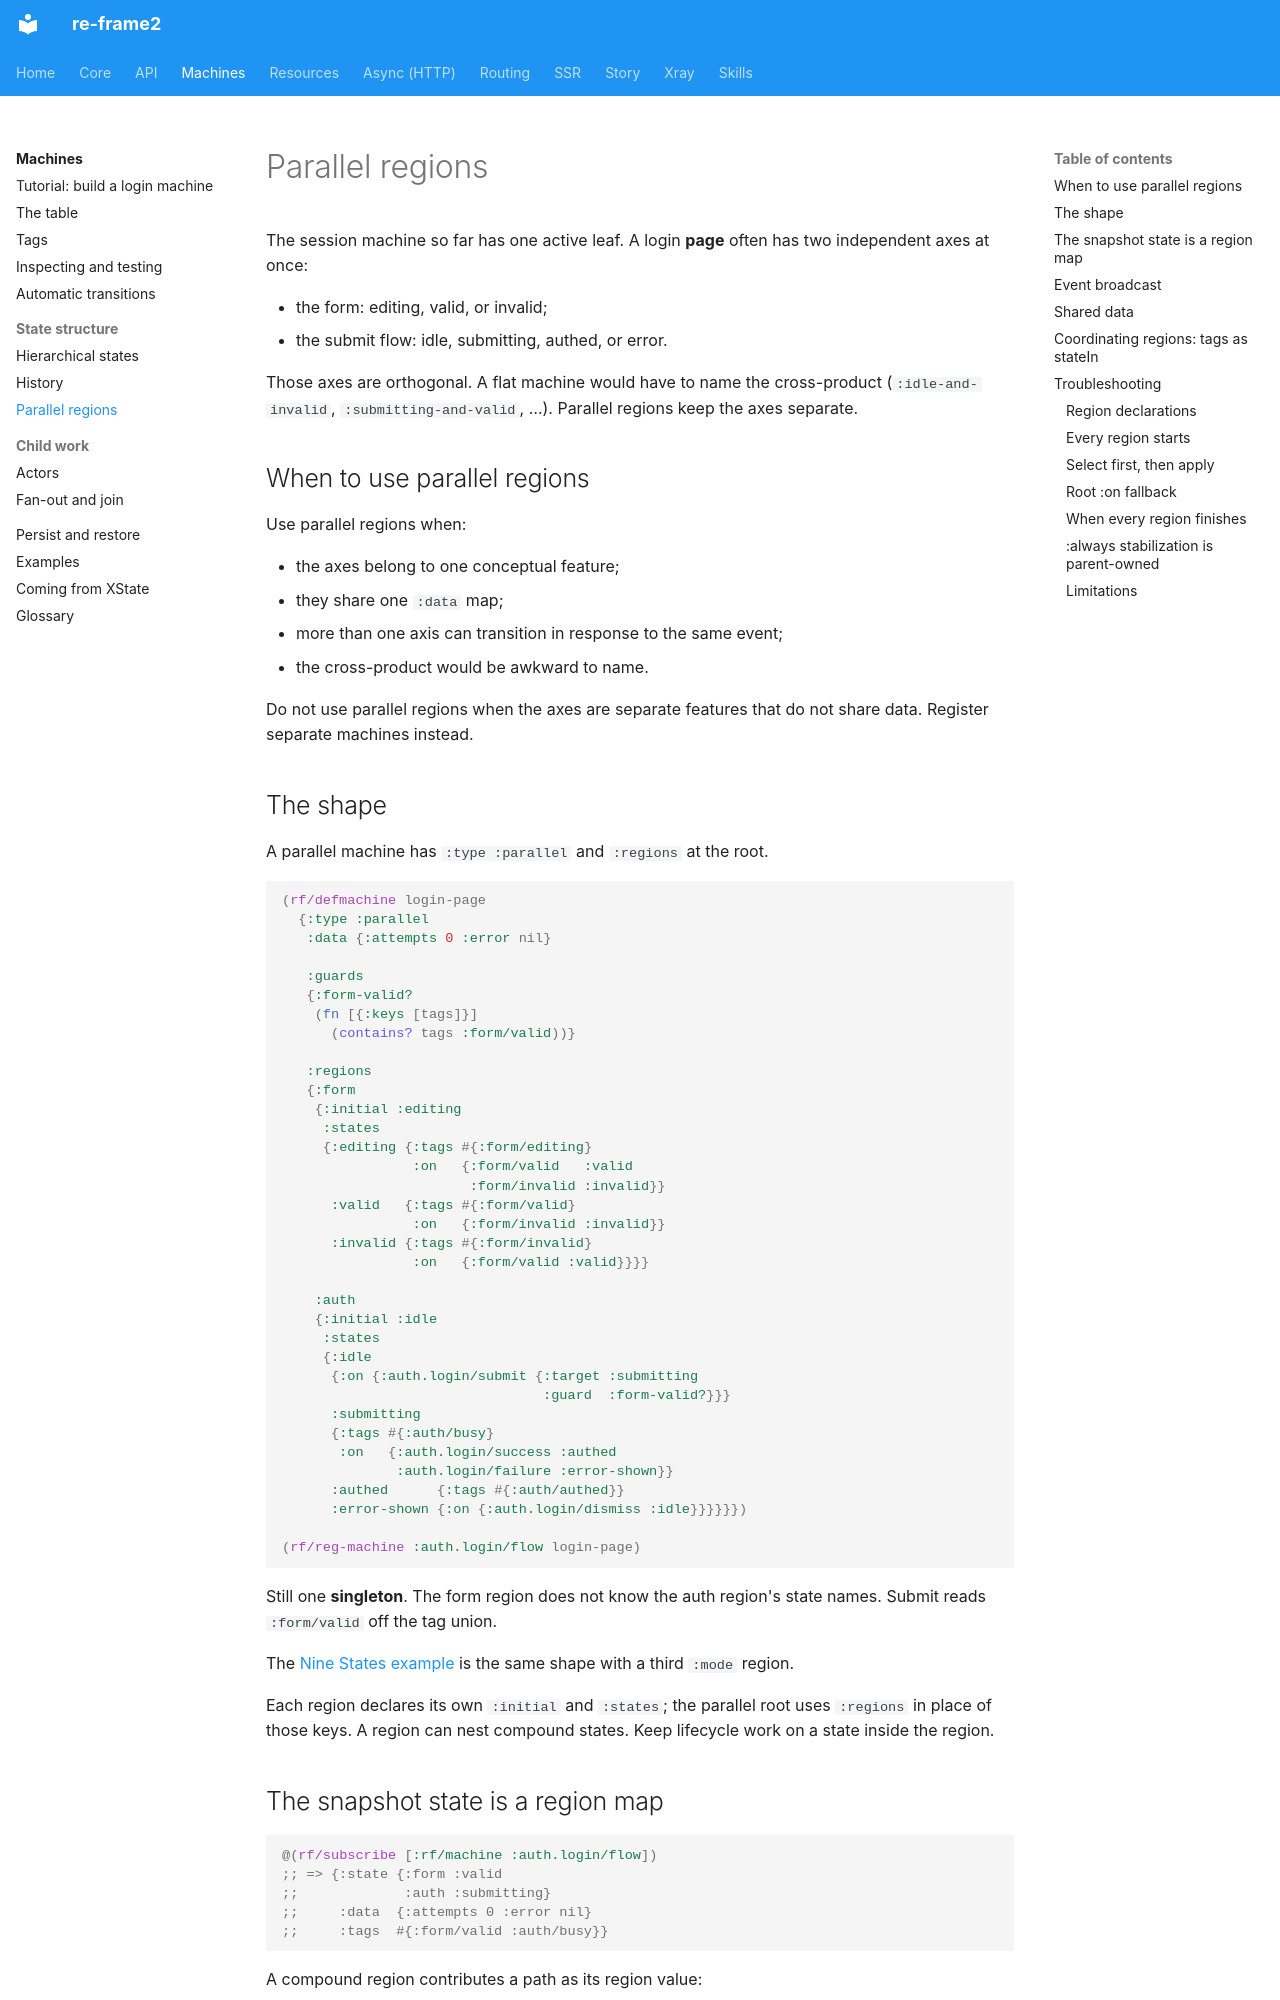

repository: day8/re-frame2 · page: machines/parallel-states/index.html · generator: mkdocs

# Parallel regions

<a id="6-parallel-regions"></a>

<a id="parallel-regions"></a>
<a id="parallel-states"></a>

The session machine so far has one active leaf. A login **page** often has
two independent axes at once:

- the form: editing, valid, or invalid;
- the submit flow: idle, submitting, authed, or error.

Those axes are orthogonal. A flat machine would have to name the
cross-product (`:idle-and-invalid`, `:submitting-and-valid`, …). Parallel
regions keep the axes separate.

## When to use parallel regions

Use parallel regions when:

- the axes belong to one conceptual feature;
- they share one `:data` map;
- more than one axis can transition in response to the same event;
- the cross-product would be awkward to name.

Do not use parallel regions when the axes are separate features that do not share
data. Register separate machines instead.

## The shape

A parallel machine has `:type :parallel` and `:regions` at the root.

```clojure
(rf/defmachine login-page
  {:type :parallel
   :data {:attempts 0 :error nil}

   :guards
   {:form-valid?
    (fn [{:keys [tags]}]
      (contains? tags :form/valid))}

   :regions
   {:form
    {:initial :editing
     :states
     {:editing {:tags #{:form/editing}
                :on   {:form/valid   :valid
                       :form/invalid :invalid}}
      :valid   {:tags #{:form/valid}
                :on   {:form/invalid :invalid}}
      :invalid {:tags #{:form/invalid}
                :on   {:form/valid :valid}}}}

    :auth
    {:initial :idle
     :states
     {:idle
      {:on {:auth.login/submit {:target :submitting
                                :guard  :form-valid?}}}
      :submitting
      {:tags #{:auth/busy}
       :on   {:auth.login/success :authed
              :auth.login/failure :error-shown}}
      :authed      {:tags #{:auth/authed}}
      :error-shown {:on {:auth.login/dismiss :idle}}}}}})

(rf/reg-machine :auth.login/flow login-page)
```

Still one **singleton**. The form region does not know the auth region's
state names. Submit reads `:form/valid` off the tag union.

The [Nine States example](../../examples/patterns/nine_states) is the same
shape with a third `:mode` region.

Each region declares its own `:initial` and `:states`; the parallel root
uses `:regions` in place of those keys. A region can nest compound states.
Keep lifecycle work on a state inside the region.

## The snapshot state is a region map

```clojure
@(rf/subscribe [:rf/machine :auth.login/flow])
;; => {:state {:form :valid
;;             :auth :submitting}
;;     :data  {:attempts 0 :error nil}
;;     :tags  #{:form/valid :auth/busy}}
```

A compound region contributes a path as its region value:

```clojure
{:state {:auth [:authenticated :dashboard]
         :mode :active}
 :data  {...}}
```

## Event broadcast

Every event dispatched at a parallel machine is broadcast to every region.

For each region:

- if the active state has a matching transition whose guard passes, that region
  transitions;
- otherwise that region stays where it is.

```clojure
(rf/dispatch-sync [:auth.login/flow [:form/valid]])
;; only the :form region handles it
;; {:form :valid, :auth :idle}
```

If several regions handle the same event, their actions run in region
declaration order and write to the shared `:data` in that order.
